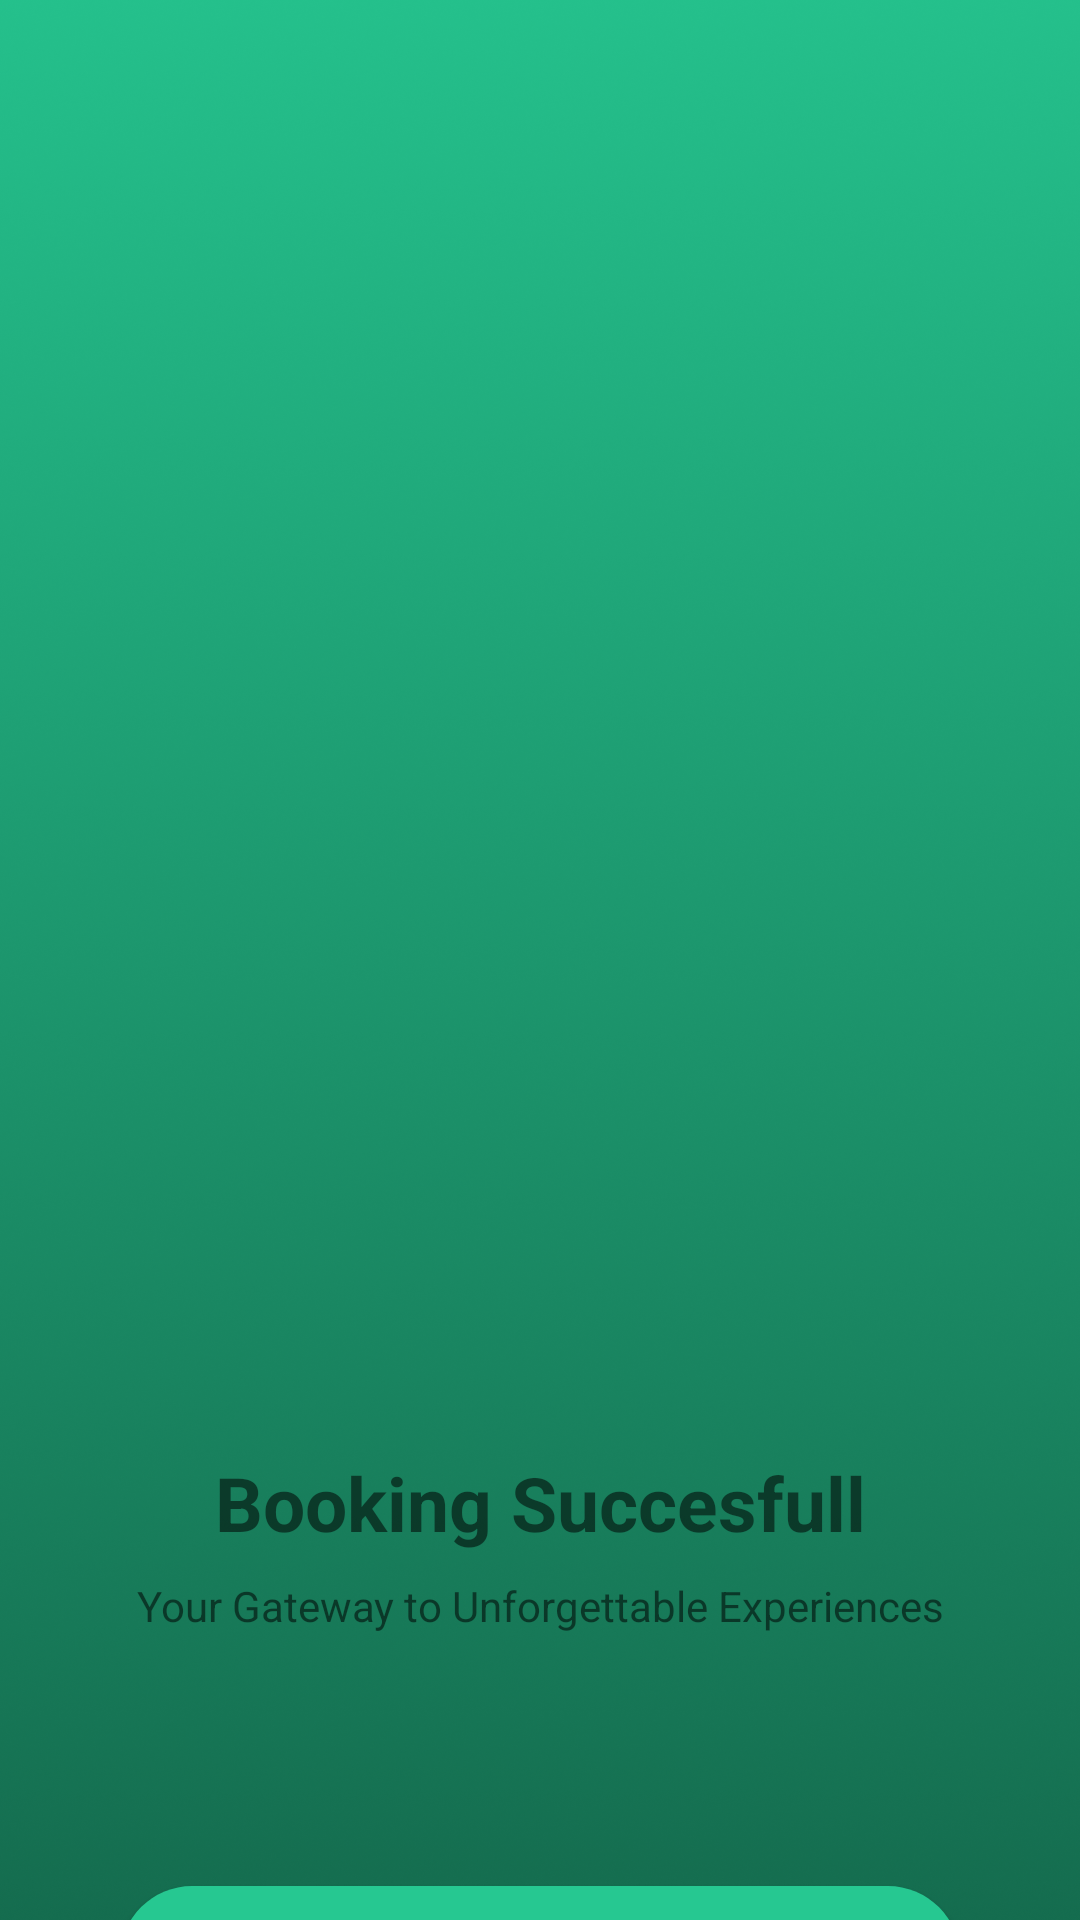

The Android layout XML behind this screen, and the referenced resources:
<!-- AndroidManifest.xml: application theme Theme.Eventastic -->
<!-- res/layout/activity_booking_successfull.xml -->
<?xml version="1.0" encoding="utf-8"?>
<androidx.constraintlayout.widget.ConstraintLayout xmlns:android="http://schemas.android.com/apk/res/android"
    xmlns:app="http://schemas.android.com/apk/res-auto"
    xmlns:tools="http://schemas.android.com/tools"
    android:id="@+id/main"
    android:layout_width="match_parent"
    android:layout_height="match_parent"
    tools:context=".booking_successfull">

    <ImageView
        android:id="@+id/imageView10"
        android:layout_width="wrap_content"
        android:layout_height="wrap_content"
        app:layout_constraintBottom_toBottomOf="parent"
        app:layout_constraintEnd_toEndOf="parent"
        app:layout_constraintStart_toStartOf="parent"
        app:layout_constraintTop_toTopOf="parent"
        app:srcCompat="@drawable/greeen_bcgrnd_pic"
        android:scaleType="centerCrop"/>

    <TextView
        android:id="@+id/textView23"
        android:layout_width="wrap_content"
        android:layout_height="wrap_content"
        android:layout_marginTop="484dp"
        android:text="Booking Succesfull"
        android:textSize="25dp"
        android:textStyle="bold"
        app:layout_constraintEnd_toEndOf="parent"
        app:layout_constraintStart_toStartOf="parent"
        app:layout_constraintTop_toTopOf="parent" />

    <TextView
        android:id="@+id/textView22"
        android:layout_width="wrap_content"
        android:layout_height="wrap_content"
        android:layout_marginTop="8dp"
        android:text="Your Gateway to Unforgettable Experiences"
        app:layout_constraintEnd_toEndOf="parent"
        app:layout_constraintStart_toStartOf="parent"
        app:layout_constraintTop_toBottomOf="@+id/textView23" />

    <Button
        android:id="@+id/button12"
        android:layout_width="match_parent"
        android:layout_height="wrap_content"
        android:layout_marginStart="40dp"
        android:layout_marginTop="84dp"
        android:layout_marginEnd="40dp"
        android:background="@drawable/green_btn_backgound"
        android:text="Back to Home"
        android:textColor="@color/white"
        app:layout_constraintEnd_toEndOf="parent"
        app:layout_constraintHorizontal_bias="0.0"
        app:layout_constraintStart_toStartOf="parent"
        app:layout_constraintTop_toBottomOf="@+id/textView22" />

</androidx.constraintlayout.widget.ConstraintLayout>
<!-- resources referenced by this layout -->
<resources>
  <color name="white">#FFFFFFFF</color>
  <!-- drawable greeen_bcgrnd_pic: png bitmap (drawable, 999507 bytes) -->
  <!-- drawable green_btn_backgound (drawable) -->
  <?xml version="1.0" encoding="utf-8"?>
  <selector xmlns:android="http://schemas.android.com/apk/res/android">
  <item>
      <shape android:shape="rectangle">
          <solid android:color="@color/green"/>
          <corners android:radius="30dp"/>
      </shape>
  </item>
  </selector>
  <style name="Theme.Eventastic" parent="Base.Theme.Eventastic" />
  <color name="green">#26C891</color>
  <style name="Base.Theme.Eventastic" parent="Theme.AppCompat.Light.NoActionBar">
          
          
      </style>
</resources>
